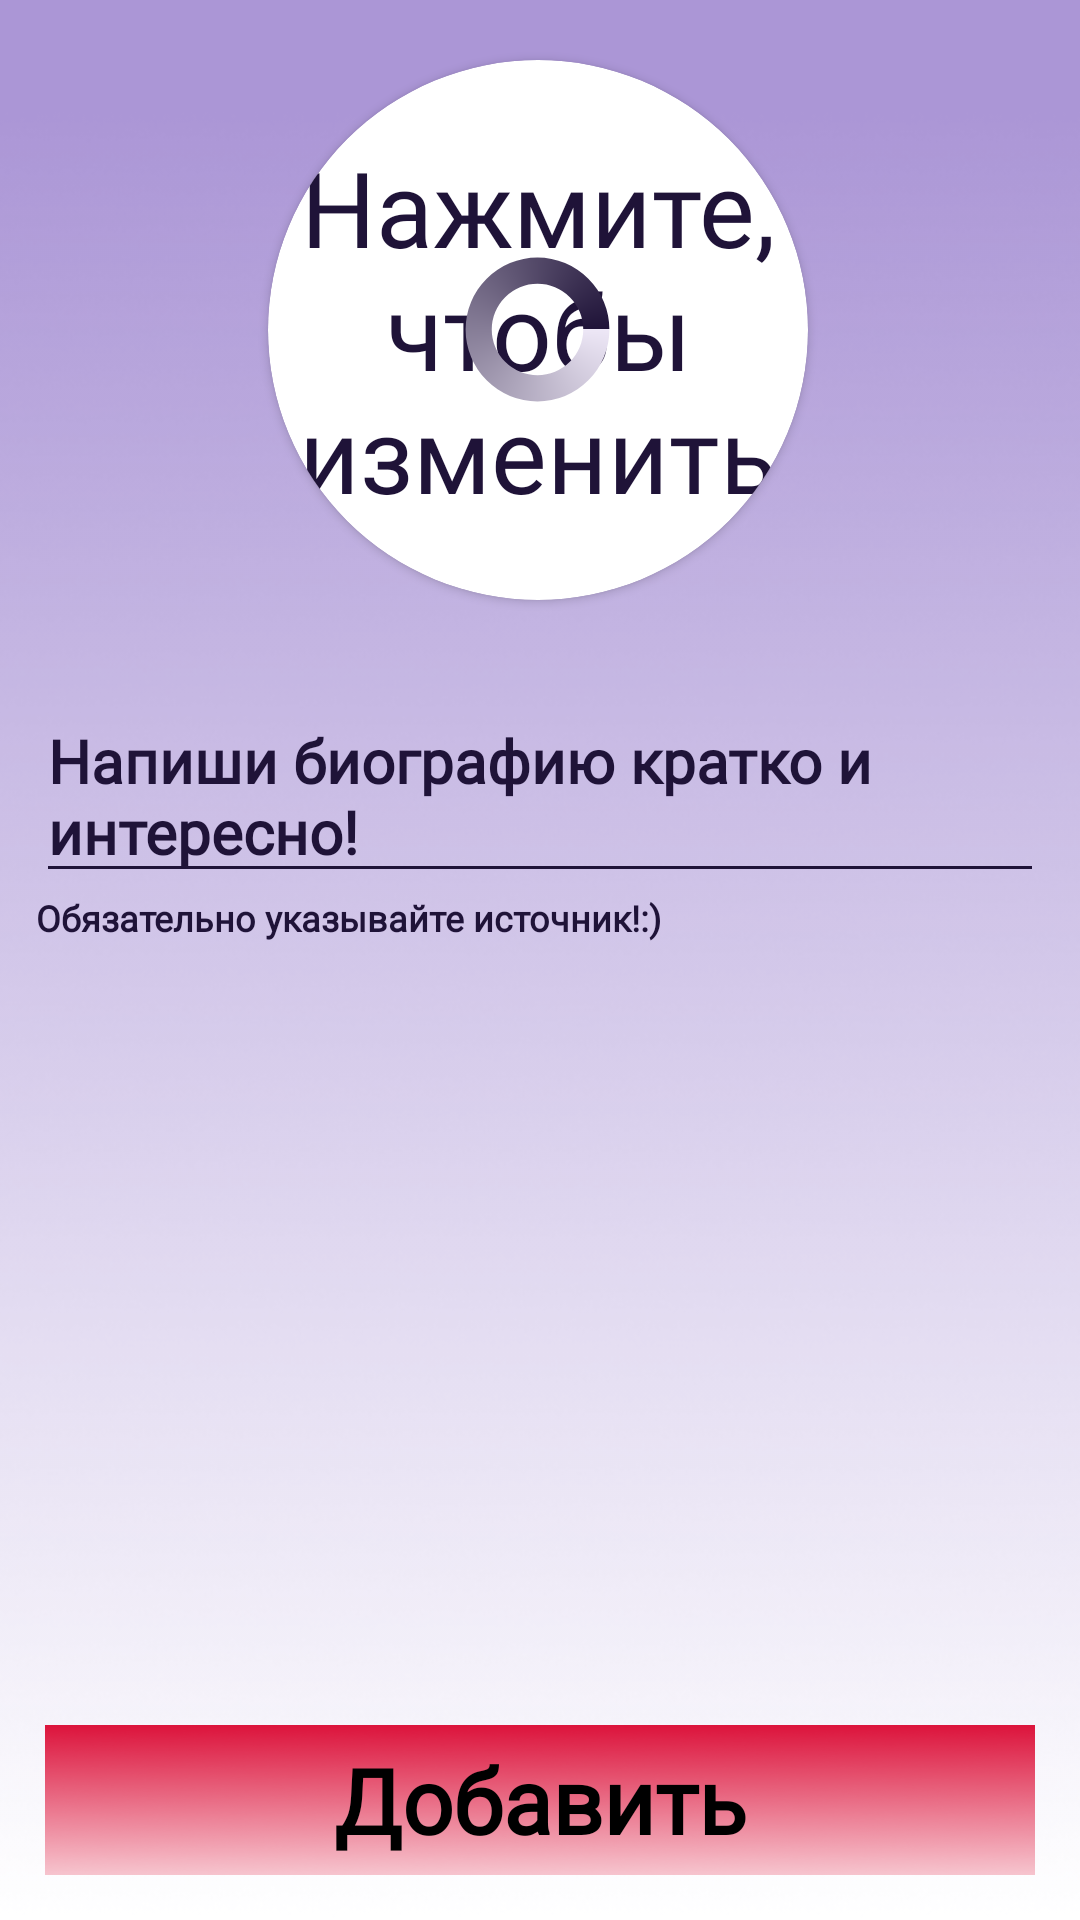

Android layout source for this screen:
<!-- AndroidManifest.xml: application theme AppTheme -->
<!-- res/layout/activity_add_additional_info.xml -->
<?xml version="1.0" encoding="utf-8"?>
<androidx.constraintlayout.widget.ConstraintLayout xmlns:android="http://schemas.android.com/apk/res/android"
    xmlns:app="http://schemas.android.com/apk/res-auto"
    android:layout_width="match_parent"
    android:layout_height="match_parent"
    android:background="@drawable/background_light_purple">

    <androidx.cardview.widget.CardView
        android:id="@+id/cardViewProfile"
        android:layout_width="180dp"
        android:layout_height="180dp"
        android:layout_marginTop="20dp"
        app:cardCornerRadius="90dp"
        app:layout_constraintEnd_toEndOf="parent"
        app:layout_constraintHorizontal_bias="0.497"
        app:layout_constraintStart_toStartOf="parent"
        app:layout_constraintTop_toTopOf="parent">


        <ImageView
            android:id="@+id/imageViewAvatar"
            android:layout_width="fill_parent"
            android:layout_height="fill_parent"
            android:layout_alignParentStart="true"
            android:layout_alignParentLeft="true"
            android:layout_alignParentTop="true"
            android:contentDescription="@string/change"
            android:scaleType="centerCrop" />

        <TextView
            android:id="@+id/textViewChangePhoto"
            android:layout_width="match_parent"
            android:layout_height="match_parent"
            android:fontFamily="@font/g20011"
            android:gravity="center_horizontal|center_vertical"
            android:text="@string/change"
            android:textColor="#1f1338"
            android:textSize="35sp" />

        <ProgressBar
            android:id="@+id/progressBar"
            android:layout_width="64dp"
            android:layout_height="61dp"
            android:layout_gravity="center_horizontal|center_vertical"
            android:indeterminateDrawable="@drawable/spinner_ring"
            android:indeterminateOnly="true"
            app:layout_constraintBottom_toBottomOf="parent"
            app:layout_constraintEnd_toEndOf="parent"
            app:layout_constraintStart_toStartOf="parent" />


    </androidx.cardview.widget.CardView>

    <ScrollView
        android:layout_width="match_parent"
        android:layout_height="match_parent"
        android:layout_marginLeft="12dp"
        android:layout_marginTop="230dp"
        android:layout_marginRight="12dp"
        android:layout_marginBottom="80dp"
        app:layout_constraintBottom_toBottomOf="@+id/buttonAdd"
        app:layout_constraintEnd_toEndOf="parent"
        app:layout_constraintStart_toStartOf="parent"
        app:layout_constraintTop_toTopOf="parent">

        <androidx.constraintlayout.widget.ConstraintLayout
            android:layout_width="match_parent"
            android:layout_height="wrap_content"
            app:layout_constraintBottom_toTopOf="@+id/buttonAdd"
            app:layout_constraintEnd_toEndOf="parent"
            app:layout_constraintStart_toStartOf="parent"
            app:layout_constraintTop_toBottomOf="@+id/cardViewProfile">


            <EditText
                android:id="@+id/editTextBiography"
                style="@style/EditTextStyleAddPoem"
                android:layout_width="match_parent"
                android:layout_height="wrap_content"
                android:autofillHints=""
                android:hint="@string/enter_the_biography"
                android:inputType="textMultiLine"
                android:textSize="20sp"
                app:layout_constraintEnd_toEndOf="parent"
                app:layout_constraintStart_toStartOf="parent"
                app:layout_constraintTop_toTopOf="parent" />

            <TextView
                android:id="@+id/textViewInfoAll"
                style="@style/StyleForMainText"
                android:layout_width="wrap_content"
                android:layout_height="wrap_content"
                android:text="@string/specify_the_source"
                android:textSize="12sp"
                app:layout_constraintStart_toStartOf="@+id/editTextBiography"
                app:layout_constraintTop_toBottomOf="@+id/editTextBiography" />

        </androidx.constraintlayout.widget.ConstraintLayout>
    </ScrollView>

    <Button
        android:id="@+id/buttonAdd"
        style="@style/StyleForMainButtons"
        android:layout_width="match_parent"
        android:layout_height="50dp"
        android:layout_marginLeft="15dp"
        android:layout_marginRight="15dp"
        android:layout_marginBottom="15dp"
        android:background="@drawable/background_pink"
        android:text="@string/add"
        android:textSize="30sp"
        app:layout_constraintBottom_toBottomOf="parent"
        app:layout_constraintEnd_toEndOf="parent"
        app:layout_constraintStart_toStartOf="parent" />

</androidx.constraintlayout.widget.ConstraintLayout>
<!-- resources referenced by this layout -->
<resources>
  <!-- drawable background_light_purple: png bitmap (drawable, 107633 bytes) -->
  <!-- drawable background_pink: png bitmap (drawable, 70500 bytes) -->
  <!-- drawable spinner_ring (drawable) -->
  <?xml version="1.0" encoding="utf-8"?>
  <animated-rotate xmlns:android="http://schemas.android.com/apk/res/android"
      android:pivotX="50%"
      android:pivotY="50%" >
  
      <shape
          android:innerRadiusRatio="4"
          android:shape="ring"
          android:thicknessRatio="7"
          android:useLevel="false" >
          <size
              android:height="18dip"
              android:width="18dip" />
  
          <gradient
              android:centerY="0.5"
              android:endColor="#1f1338"
              android:startColor="#EDE7F6"
              android:type="sweep"
              android:useLevel="false" />
      </shape>
  
  </animated-rotate>
  <string name="add">Добавить</string>
  <string name="change">Нажмите, чтобы изменить</string>
  <string name="enter_the_biography">Напиши биографию кратко и интересно!</string>
  <string name="specify_the_source">Обязательно указывайте источник!:)</string>
  <style name="EditTextStyleAddPoem" parent="Theme.AppCompat.Light.NoActionBar">
          <item name="android:textColor">#1f1338</item>
          <item name="android:textColorHint">#1f1338</item>
          <item name="backgroundTint">#1f1338</item>
          <item name="android:ems">10</item>
          <item name="fontFamily">@font/g4201</item>
          <item name="android:textStyle">bold</item>
  
      </style>
  <style name="StyleForMainButtons">
          <item name="fontFamily">@font/g20011</item>
          <item name="textAllCaps">false</item>
          <item name="android:textColor">#000</item>
          <item name="android:textStyle">bold</item>
      </style>
  <style name="StyleForMainText">
          <item name="fontFamily">@font/g4201</item>
          <item name="textAllCaps">false</item>
          <item name="android:textColor">#1f1338</item>
          <item name="android:textStyle">bold</item>
      </style>
  <style name="AppTheme" parent="Theme.AppCompat.Light.NoActionBar">
          <item name="colorPrimary">#1f1338</item>
          <item name="colorPrimaryDark">#1f1338</item>
      </style>
</resources>
